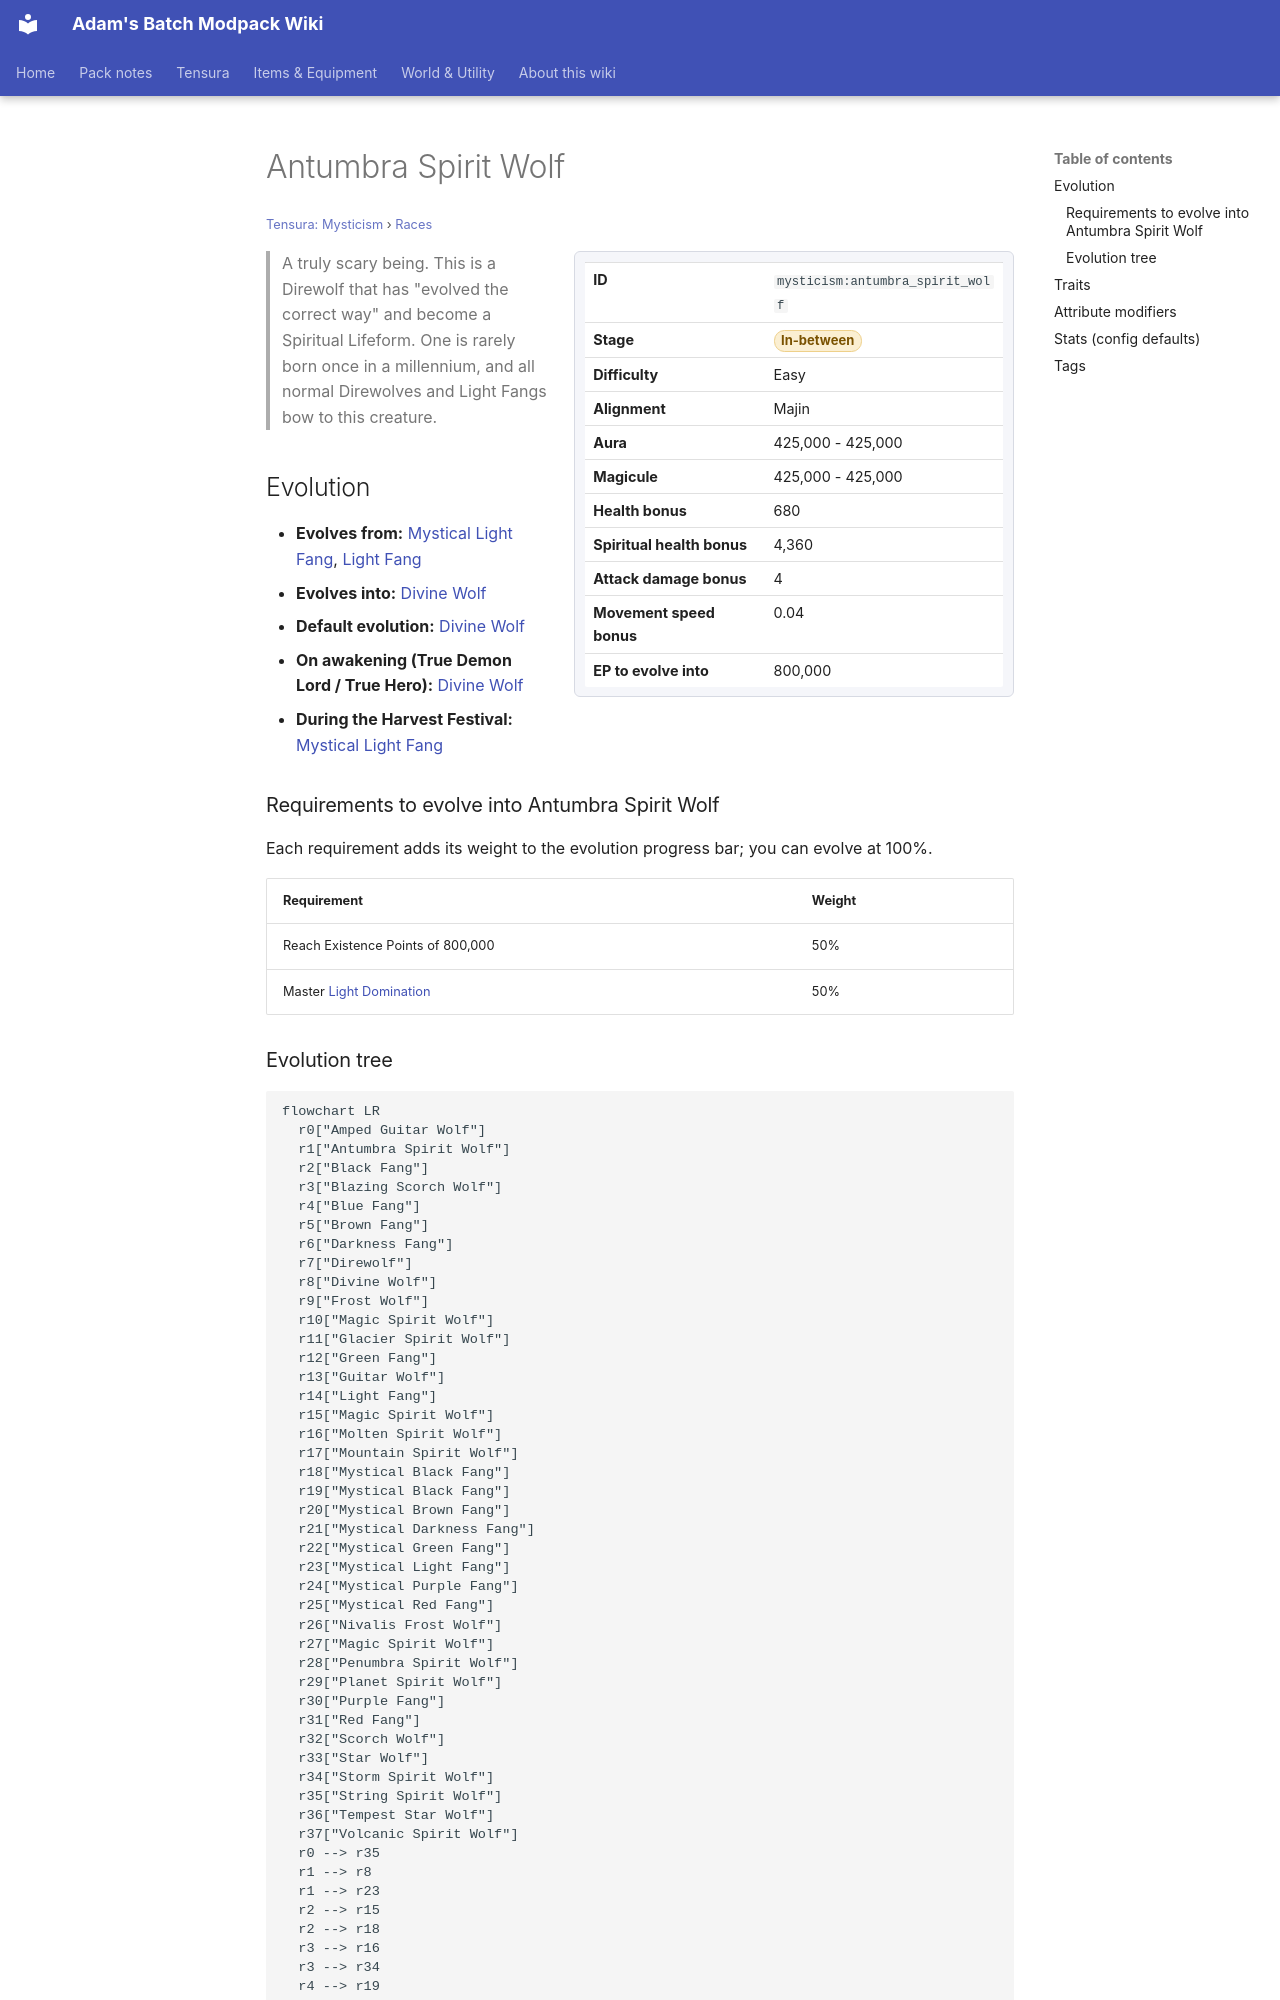

repository: Proteus-Nell/Adams-Batch-MC-Modpack-Wiki · page: tensura-mysticism/races/antumbra-spirit-wolf/index.html · generator: mkdocs

# Antumbra Spirit Wolf

<small>[Tensura: Mysticism](../index.md) &rsaquo; [Races](index.md)</small>

<div class="infobox" markdown>

| | |
|---|---|
| **ID** | `mysticism:antumbra_spirit_wolf` |
| **Stage** | <span class="stage stage-in-between">In-between</span> |
| **Difficulty** | Easy |
| **Alignment** | Majin |
| **Aura** | 425,000 - 425,000 |
| **Magicule** | 425,000 - 425,000 |
| **Health bonus** | 680 |
| **Spiritual health bonus** | 4,360 |
| **Attack damage bonus** | 4 |
| **Movement speed bonus** | 0.04 |
| **EP to evolve into** | 800,000 |

</div>

> A truly scary being. This is a Direwolf that has "evolved the correct way" and become a Spiritual Lifeform. One is rarely born once in a millennium, and all normal Direwolves and Light Fangs bow to this creature.

## Evolution

- **Evolves from:** [Mystical Light Fang](mystical-light-fang.md), [Light Fang](light-fang.md)
- **Evolves into:** [Divine Wolf](divine-wolf.md)
- **Default evolution:** [Divine Wolf](divine-wolf.md)
- **On awakening (True Demon Lord / True Hero):** [Divine Wolf](divine-wolf.md)
- **During the Harvest Festival:** [Mystical Light Fang](mystical-light-fang.md)

### Requirements to evolve into Antumbra Spirit Wolf

Each requirement adds its weight to the evolution progress bar; you can evolve at 100%.

| Requirement | Weight |
|---|---|
| Reach Existence Points of 800,000 | 50% |
| Master [Light Domination](../abilities/extra-skills/light-domination.md) | 50% |
